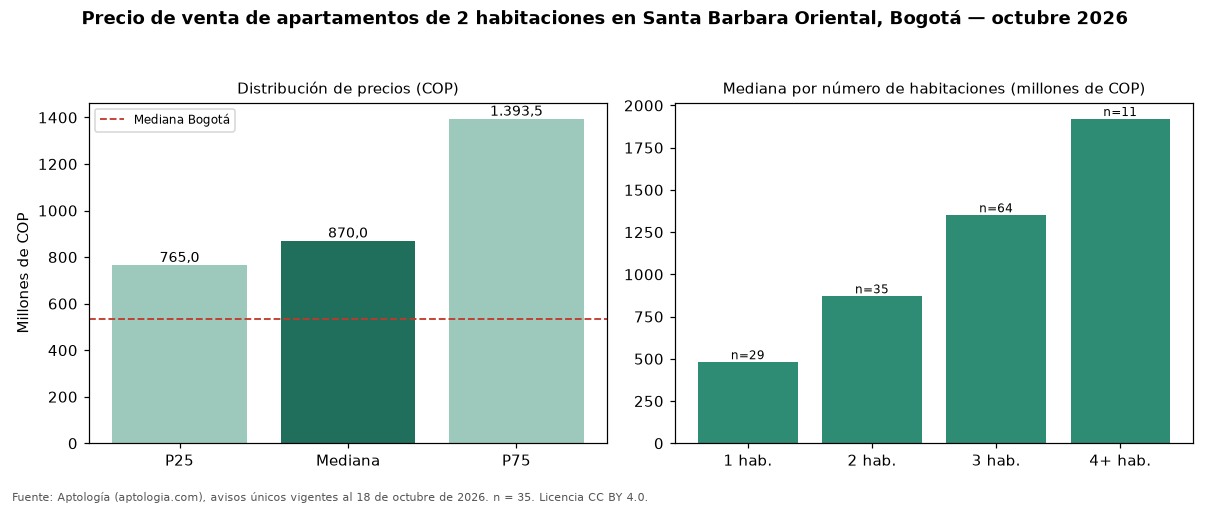

The data file committed next to this chart (first rows):
seccion, metrica, valor_cop, n
precio, p25, 765000000, 35
precio, mediana, 870000000, 35
precio, p75, 1393469052, 35
cop_por_m2, p25, 8892431, 35
cop_por_m2, mediana, 10897436, 35
cop_por_m2, p75, 12403417, 35
area, area_mediana_m2, 84.3, 35
habitaciones, 1, 480000000, 29
habitaciones, 2, 870000000, 35
habitaciones, 3, 1350000000, 64
habitaciones, 4+, 1920000000, 11
administracion, mediana, 800000, 28
estrato, moda, 5, 
parqueadero, porcentaje_con_parqueadero, 100.0, 35
ciudad, mediana_ciudad, 535000000, 7961
ciudad, mediana_cop_por_m2_ciudad, 7500000, 7961
